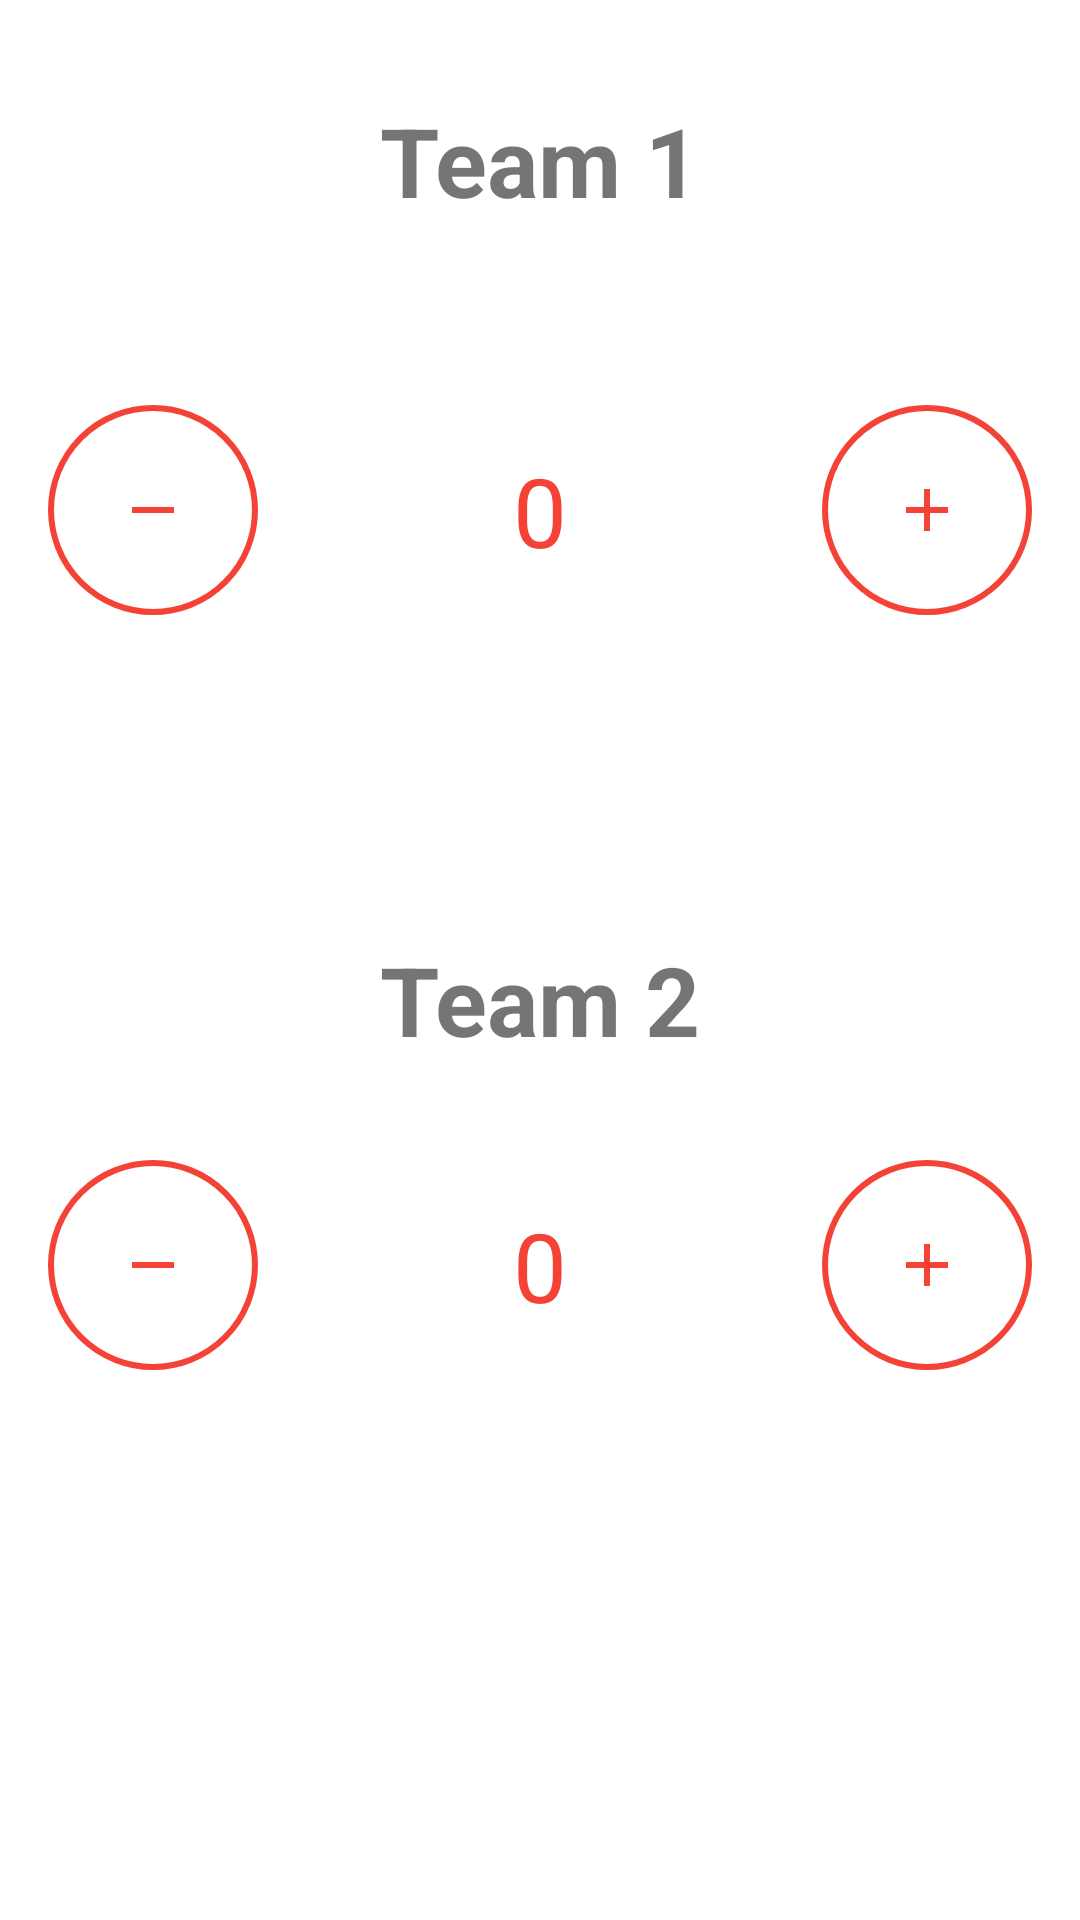

This screen was rendered from an Android layout file. Write that file and the resources it references.
<!-- AndroidManifest.xml: application theme Theme.201953120_FirstProject -->
<!-- res/layout/activity_main.xml -->
<?xml version="1.0" encoding="utf-8"?>
<androidx.constraintlayout.widget.ConstraintLayout xmlns:android="http://schemas.android.com/apk/res/android"
    xmlns:app="http://schemas.android.com/apk/res-auto"
    xmlns:tools="http://schemas.android.com/tools"
    android:layout_width="match_parent"
    android:layout_height="match_parent"
    tools:context=".MainActivity">

    <TextView
        android:id="@+id/textView"
        android:layout_width="wrap_content"
        android:layout_height="wrap_content"
        android:layout_marginTop="32dp"
        android:text="@string/team_1"
        android:textSize="32sp"
        android:textStyle="bold"
        app:layout_constraintEnd_toEndOf="parent"
        app:layout_constraintStart_toStartOf="parent"
        app:layout_constraintTop_toTopOf="parent" />

    <ImageButton
        android:id="@+id/btn_minus_one"
        style="@style/MinusButtons"
        android:layout_width="70dp"
        android:layout_height="70dp"
        android:layout_marginStart="16dp"
        android:layout_marginTop="60dp"
        android:contentDescription="@string/minus"
        android:text="@string/minus"
        android:textSize="32sp"
        app:layout_constraintStart_toStartOf="parent"
        app:layout_constraintTop_toBottomOf="@+id/textView" />

    <TextView
        android:id="@+id/tv_score_team_1"
        android:layout_width="wrap_content"
        android:layout_height="wrap_content"
        android:text="@string/zero"
        android:textColor="@color/red_500"
        android:textSize="32sp"
        app:layout_constraintBottom_toBottomOf="@+id/btn_minus_one"
        app:layout_constraintEnd_toStartOf="@+id/btn_plus_one"
        app:layout_constraintStart_toEndOf="@+id/btn_minus_one"
        app:layout_constraintTop_toTopOf="@+id/btn_minus_one" />

    <ImageButton
        android:id="@+id/btn_plus_one"
        style="@style/PlusButtons"
        android:layout_width="70dp"
        android:layout_height="70dp"
        android:layout_marginTop="60dp"
        android:layout_marginEnd="16dp"
        android:contentDescription="@string/plus"
        android:text="@string/plus"
        android:textSize="32sp"
        app:layout_constraintEnd_toEndOf="parent"
        app:layout_constraintTop_toBottomOf="@+id/textView" />

    <TextView
        android:id="@+id/textView2"
        android:layout_width="wrap_content"
        android:layout_height="wrap_content"
        android:layout_marginTop="120dp"
        android:text="@string/team_2"
        android:textSize="32sp"
        android:textStyle="bold"
        app:layout_constraintEnd_toEndOf="parent"
        app:layout_constraintStart_toStartOf="parent"
        app:layout_constraintTop_toBottomOf="@+id/tv_score_team_1" />

    <ImageButton
        android:id="@+id/btn_minus_two"
        style="@style/MinusButtons"
        android:layout_width="70dp"
        android:layout_height="70dp"
        android:layout_marginStart="16dp"
        android:layout_marginTop="32dp"
        android:contentDescription="@string/minus"
        android:text="@string/minus"
        android:textSize="32sp"
        app:layout_constraintStart_toStartOf="parent"
        app:layout_constraintTop_toBottomOf="@+id/textView2" />

    <TextView
        android:id="@+id/tv_score_team_2"
        android:layout_width="wrap_content"
        android:layout_height="wrap_content"
        android:text="@string/zero"
        android:textColor="@color/red_500"
        android:textSize="32sp"
        app:layout_constraintBottom_toBottomOf="@+id/btn_minus_two"
        app:layout_constraintEnd_toStartOf="@+id/btn_plus_two"
        app:layout_constraintStart_toEndOf="@+id/btn_minus_two"
        app:layout_constraintTop_toTopOf="@+id/btn_minus_two" />

    <ImageButton
        android:id="@+id/btn_plus_two"
        style="@style/PlusButtons"
        android:layout_width="70dp"
        android:layout_height="70dp"
        android:layout_marginTop="32dp"
        android:layout_marginEnd="16dp"
        android:contentDescription="@string/plus"
        android:text="@string/plus"
        android:textSize="32sp"
        app:layout_constraintEnd_toEndOf="parent"
        app:layout_constraintTop_toBottomOf="@+id/textView2" />

</androidx.constraintlayout.widget.ConstraintLayout>
<!-- resources referenced by this layout -->
<resources>
  <color name="red_500">#f44336</color>
  <string name="minus">-</string>
  <string name="plus">+</string>
  <string name="team_1">Team 1</string>
  <string name="team_2">Team 2</string>
  <string name="zero">0</string>
  <style name="MinusButtons" parent="ScoreButtons">
          <item name="android:src">@drawable/ic_baseline_remove_24</item>
          <item name="android:contentDescription">@string/minus</item>
      </style>
  <style name="PlusButtons" parent="ScoreButtons">
          <item name="android:src">@drawable/ic_baseline_add_24</item>
          <item name="android:contentDescription">@string/plus</item>
      </style>
  <style name="Theme.201953120_FirstProject" parent="Theme.MaterialComponents.DayNight.DarkActionBar">
          
          <item name="colorPrimary">@color/red_500</item>
          <item name="colorPrimaryVariant">@color/red_700</item>
          <item name="colorOnPrimary">@color/white</item>
          
          <item name="colorSecondary">@color/pink_200</item>
          <item name="colorSecondaryVariant">@color/pink_700</item>
          <item name="colorOnSecondary">@color/black</item>
          
          <item name="android:statusBarColor">?attr/colorPrimaryVariant</item>
          
      </style>
  <style name="ScoreButtons" parent="Theme.201953120_FirstProject">
          <item name="android:background">@drawable/circle_shape</item>
      </style>
  <!-- drawable ic_baseline_remove_24 (drawable) -->
  <vector android:height="24dp" android:tint="@color/red_500"
      android:viewportHeight="24" android:viewportWidth="24"
      android:width="24dp" xmlns:android="http://schemas.android.com/apk/res/android">
      <path android:fillColor="@android:color/white" android:pathData="M19,13H5v-2h14v2z"/>
  </vector>
  <!-- drawable ic_baseline_add_24 (drawable) -->
  <vector android:height="24dp" android:tint="@color/red_500"
      android:viewportHeight="24" android:viewportWidth="24"
      android:width="24dp" xmlns:android="http://schemas.android.com/apk/res/android">
      <path android:fillColor="@android:color/white" android:pathData="M19,13h-6v6h-2v-6H5v-2h6V5h2v6h6v2z"/>
  </vector>
  <color name="red_700">#d32f2f</color>
  <color name="white">#FFFFFFFF</color>
  <color name="pink_200">#ff4081</color>
  <color name="pink_700">#c51162</color>
  <color name="black">#FF000000</color>
  <!-- drawable circle_shape (drawable) -->
  <?xml version="1.0" encoding="utf-8"?>
  <shape
  xmlns:android="http://schemas.android.com/apk/res/android"
  android:shape="oval">
  <stroke
      android:width="2dp"
      android:color="@color/red_500"/>
  </shape>
</resources>
